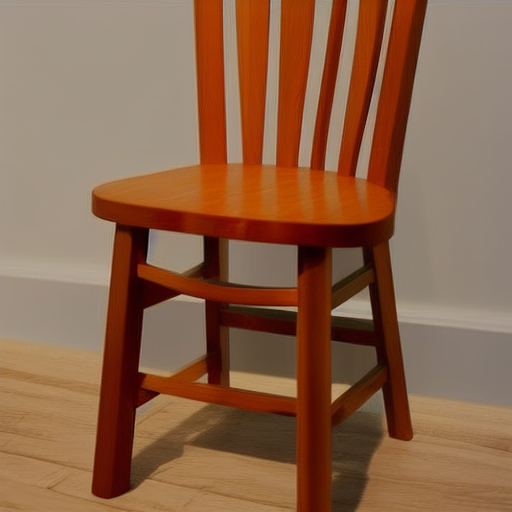
Generation parameters embedded in this image by AUTOMATIC1111 Stable Diffusion web UI or a fork of it (Forge, ...) (PNG 'parameters' text chunk):
a photo of a chair
Steps: 30, Sampler: Euler a, CFG scale: 7, Seed: 3036593582, Size: 512x512, Model hash: 648023a0